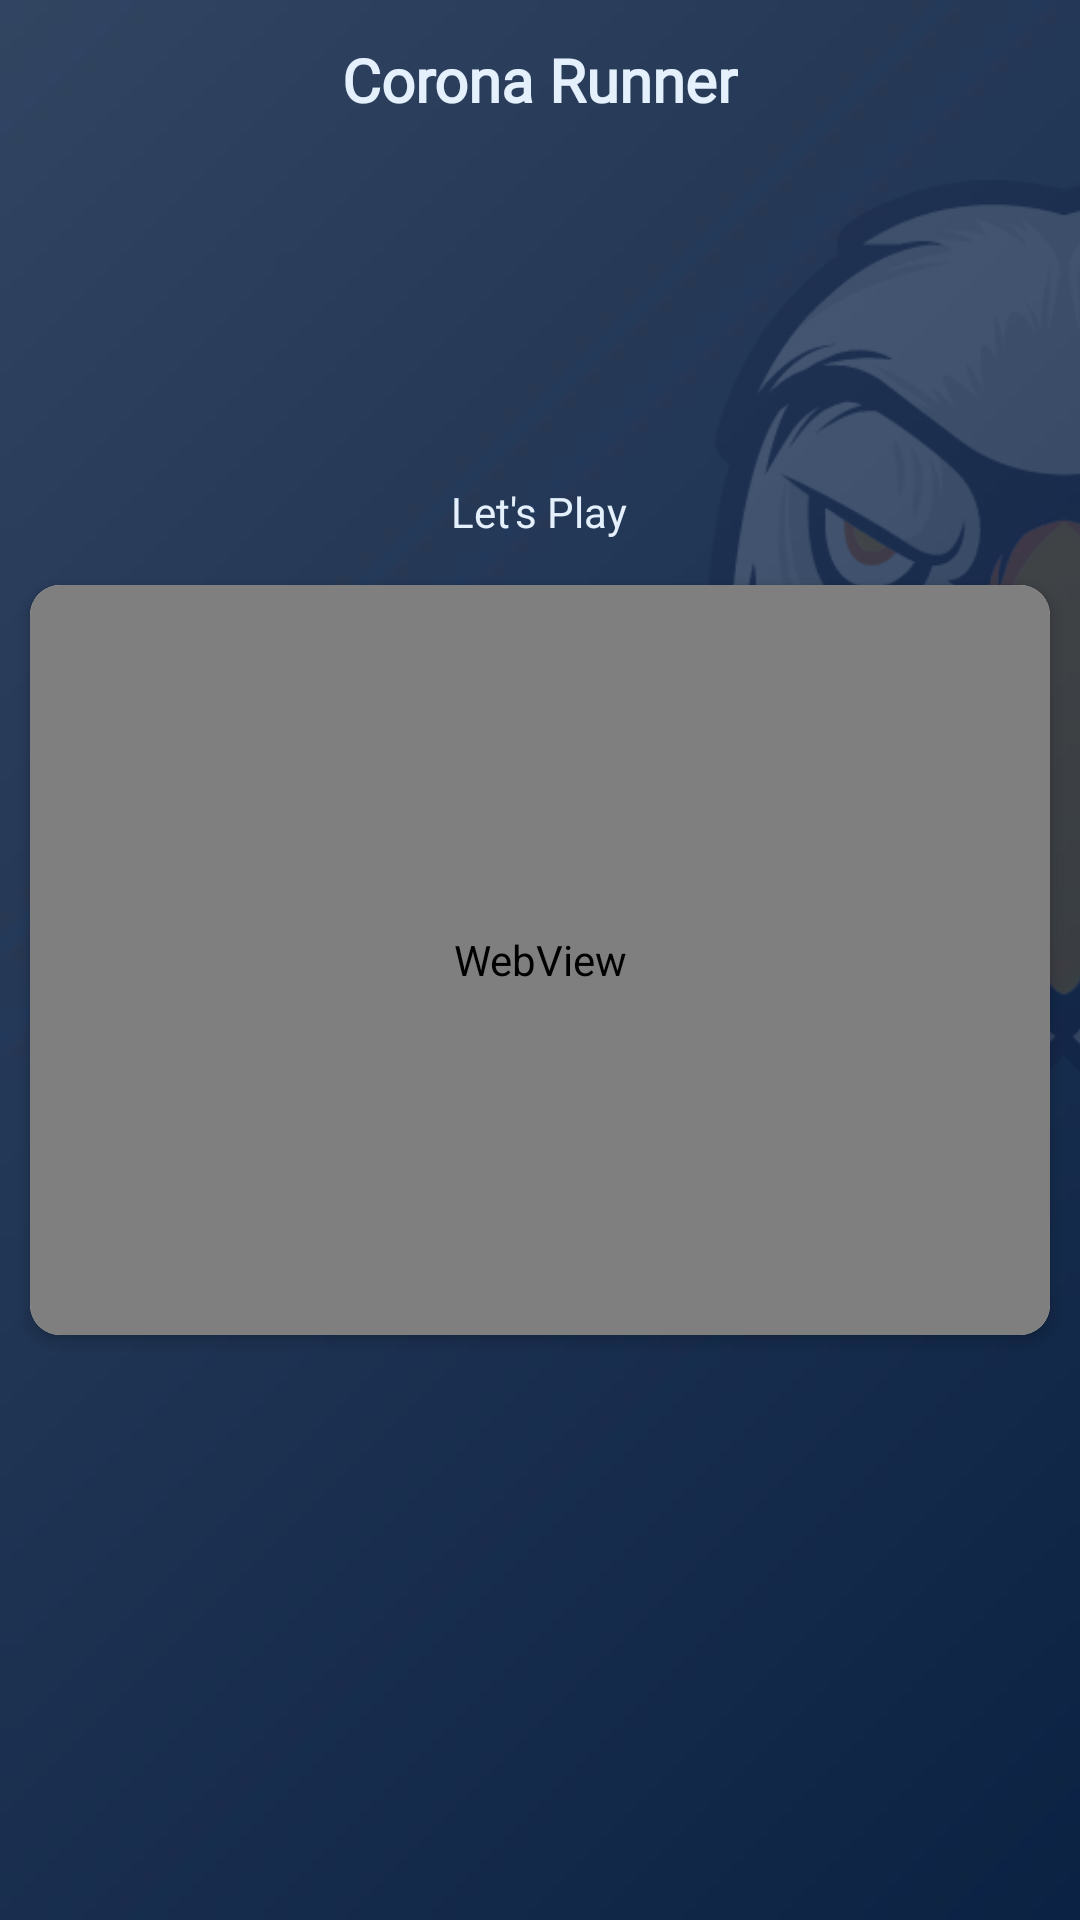

Layout XML and referenced resources for this Android screen:
<!-- AndroidManifest.xml: application theme Theme.EPay -->
<!-- res/layout/activity_corona_runner.xml -->
<?xml version="1.0" encoding="utf-8"?>
<RelativeLayout
    xmlns:android="http://schemas.android.com/apk/res/android"
    xmlns:app="http://schemas.android.com/apk/res-auto"
    xmlns:tools="http://schemas.android.com/tools"
    android:layout_width="match_parent"
    android:layout_height="match_parent"
    android:background="@drawable/background"
    tools:context=".Game.Corona_Runner">

    <Button
        android:id="@+id/back"
        style="@style/Widget.MaterialComponents.Button.TextButton.Icon"
        android:layout_width="45dp"
        android:layout_height="45dp"
        android:layout_marginStart="8dp"
        android:layout_marginTop="5dp"
        app:icon="@drawable/ic_baseline_arrow_back_24"
        app:iconTint="@color/white"
        app:rippleColor="@color/white" />

    <TextView
        android:layout_width="wrap_content"
        android:layout_height="wrap_content"
        android:layout_centerHorizontal="true"
        android:layout_marginTop="13dp"
        android:fontFamily="@font/aldrich"
        android:text="Corona Runner"
        android:textSize="20sp"
        android:textStyle="bold"
        android:textColor="@color/white_light"
        tools:ignore="HardcodedText" />

    <ImageView
        android:layout_width="350dp"
        android:layout_height="340dp"
        android:layout_below="@id/back"
        android:layout_alignParentEnd="true"
        android:layout_marginTop="10dp"
        android:layout_marginEnd="-170dp"
        android:src="@drawable/logo_game_eagle" />

    <TextView
        android:layout_width="wrap_content"
        android:layout_height="wrap_content"
        android:text="Let's Play"
        android:layout_above="@id/web"
        android:layout_centerHorizontal="true"
        android:layout_marginBottom="15dp"
        android:textColor="@color/white_light"/>


    <androidx.cardview.widget.CardView
        android:id="@+id/web"
        android:layout_width="match_parent"
        android:layout_height="250dp"
        android:layout_marginHorizontal="10dp"
        android:layout_centerInParent="true"
        app:cardCornerRadius="10dp"
        app:cardElevation="3dp">

        <WebView
            android:id="@+id/webview"
            android:layout_width="match_parent"
            android:layout_height="match_parent"
            android:scrollbarSize="0dp"
            android:background="@color/white_light"/>
    </androidx.cardview.widget.CardView>

</RelativeLayout>
<!-- resources referenced by this layout -->
<resources>
  <color name="white">#FFFFFFFF</color>
  <color name="white_light">#e4f0fb</color>
  <!-- drawable background: jpg bitmap (drawable, 4377 bytes) -->
  <!-- drawable logo_game_eagle: png bitmap (drawable, 72747 bytes) -->
  <style name="Theme.EPay" parent="Theme.MaterialComponents.DayNight.NoActionBar">
          
          <item name="colorPrimary">@color/colour_bottom_bar</item>
          <item name="colorPrimaryVariant">@color/statusBar</item>
          <item name="colorOnPrimary">@color/white</item>
          
          <item name="colorSecondary">@color/teal_200</item>
          <item name="colorSecondaryVariant">@color/teal_700</item>
          <item name="colorOnSecondary">@color/black</item>
          
  
          <item name="android:statusBarColor" tools:targetApi="l">?attr/colorPrimaryVariant</item>
          
      </style>
  <color name="colour_bottom_bar">#FB3F8E</color>
  <color name="statusBar">#283B59</color>
  <color name="teal_200">#FF03DAC5</color>
  <color name="teal_700">#FF018786</color>
  <color name="black">#FF000000</color>
</resources>
